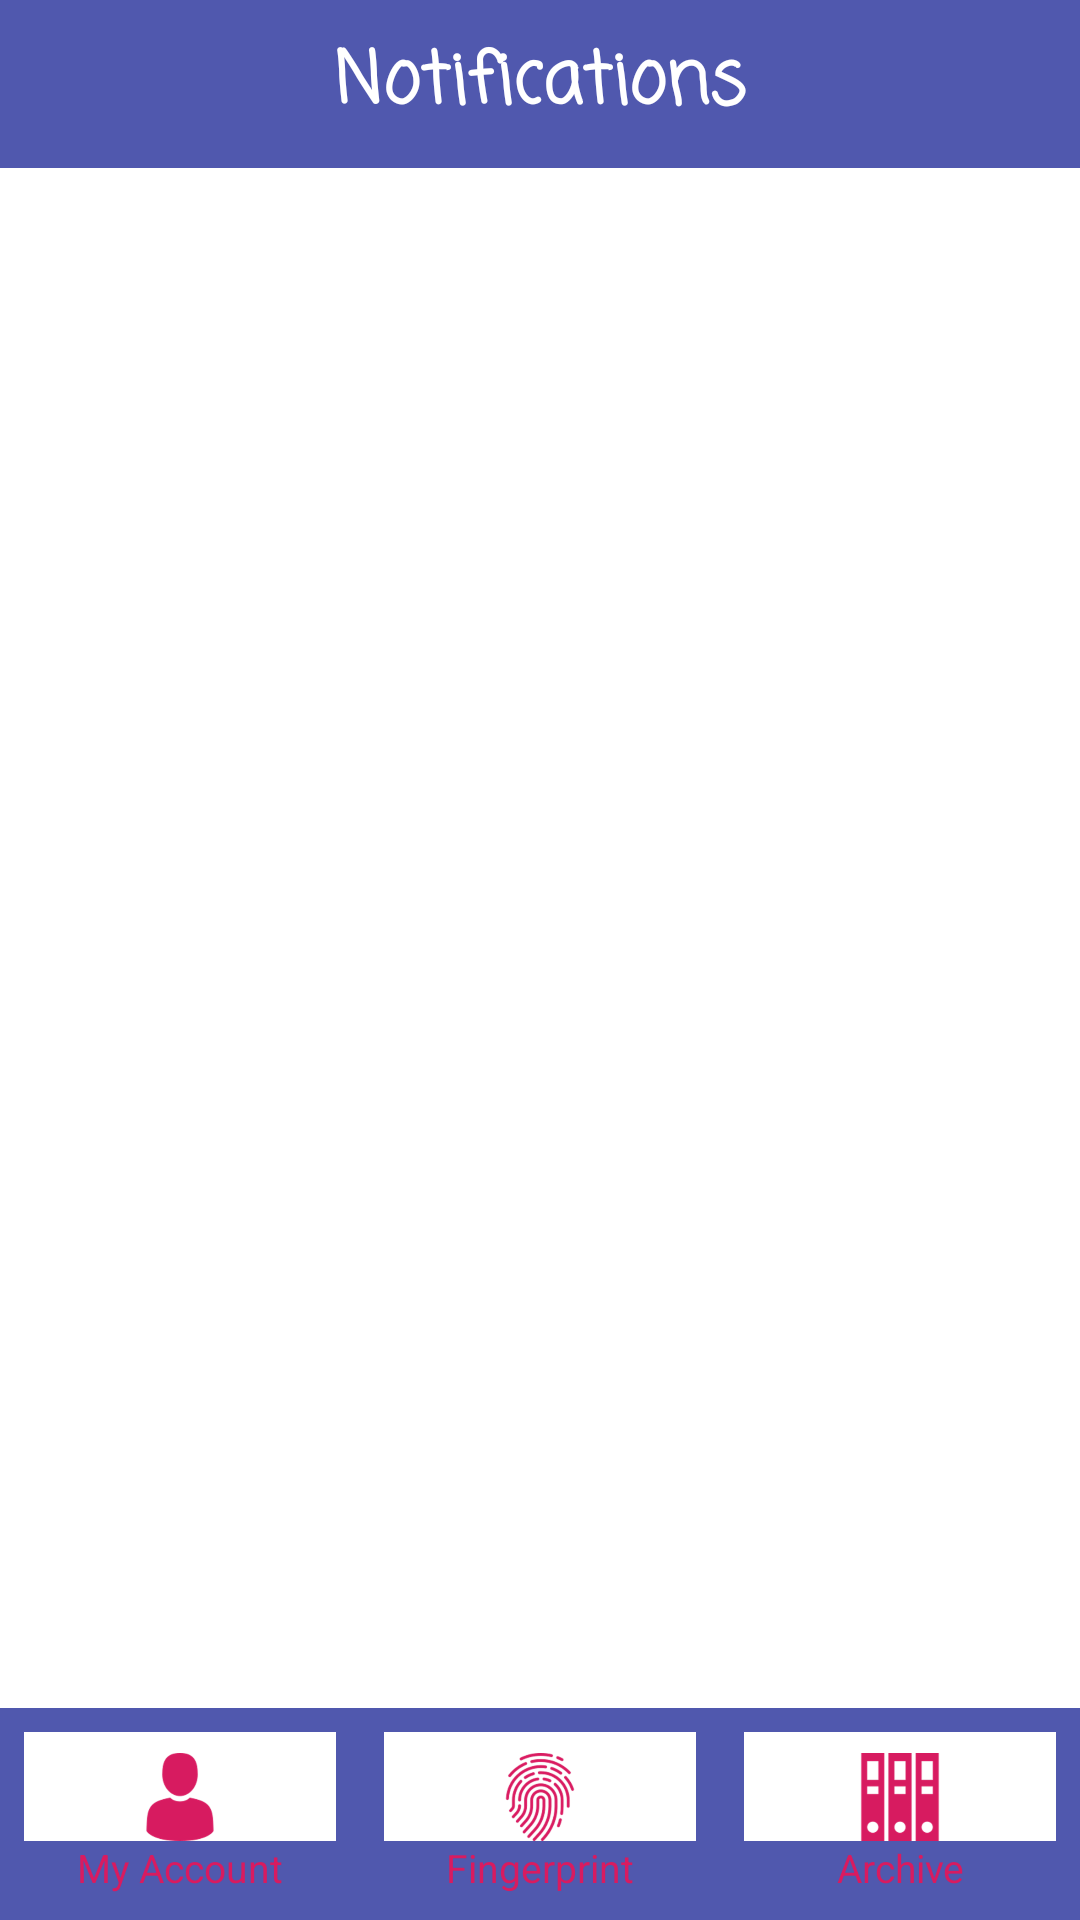

Reconstruct the res/layout file that produces this screen, plus the resources it refers to.
<!-- AndroidManifest.xml: fallback theme Theme.MaterialComponents.DayNight.NoActionBar -->
<!-- res/layout/notification.xml -->
<LinearLayout xmlns:android="http://schemas.android.com/apk/res/android"
    xmlns:app="http://schemas.android.com/apk/res-auto"
    android:layout_width="match_parent"
    android:layout_height="match_parent"
    android:orientation="vertical"
    android:background="@drawable/layout_bg">
    <androidx.appcompat.widget.Toolbar
        android:id="@+id/toolbar"
        android:layout_width="match_parent"
        android:layout_height="?attr/actionBarSize"
        android:theme="@style/myToolbarTheme">
        <TextView
            android:layout_width="wrap_content"
            android:layout_height="wrap_content"
            android:layout_gravity="center"
            android:text="@string/notification"
            android:fontFamily="casual"
            android:textAppearance="@style/TextAppearance.AppCompat.Headline"
            android:textColor="@color/white"
            android:textStyle="bold" />
    </androidx.appcompat.widget.Toolbar>
    <LinearLayout
        android:layout_width="match_parent"
        android:layout_height="0dp"
        android:layout_weight="3.5"
        android:gravity="center_horizontal"
        android:orientation="vertical"
        android:layout_margin="10dp"
        android:paddingTop="10dp"
        android:background="@color/white">

        <LinearLayout
            android:id="@+id/fram1"
            android:layout_width="match_parent"
            android:layout_height="wrap_content"
            android:orientation="horizontal"
            android:background="@drawable/borders"
            android:padding="5dp"
            android:layout_margin="5dp"
            android:visibility="gone">
        <ImageView
            android:layout_width="0dp"
            android:layout_height="100dp"
            android:layout_weight="1"
            android:src="@drawable/logo"
            android:gravity="center"/>
        <LinearLayout
            android:layout_marginLeft="5dp"
            android:layout_width="0dp"
            android:layout_height="100dp"
            android:layout_weight="3"
            android:orientation="vertical"
            android:gravity="center">
            <TextView
                android:text="@string/app_name"
                android:layout_width="match_parent"
                android:layout_height="wrap_content"
                android:textAppearance="@style/TextAppearance.AppCompat.Medium"
                android:textColor="@color/colorAccent"
                />
            <TextView
                android:id="@+id/Ntime"
                android:layout_width="match_parent"
                android:layout_height="wrap_content"
                android:textAppearance="@style/TextAppearance.AppCompat.Medium"
                android:textColor="@color/color13"
                />
            <TextView
                android:id="@+id/Nday"
                android:layout_width="match_parent"
                android:layout_height="wrap_content"
                android:textAppearance="@style/TextAppearance.AppCompat.Small"
                android:textColor="@color/color13"/>
            <TextView
                android:id="@+id/Nmas"
                android:layout_width="match_parent"
                android:layout_height="wrap_content"
                android:textAppearance="@style/TextAppearance.AppCompat.Small"
                android:textColor="@color/color13" />
        </LinearLayout>
        </LinearLayout>
        <LinearLayout
            android:id="@+id/fram2"
            android:layout_width="match_parent"
            android:layout_height="wrap_content"
            android:orientation="horizontal"
            android:background="@drawable/borders"
            android:padding="5dp"
            android:layout_margin="5dp"
            android:visibility="gone">
            <ImageView
                android:layout_width="0dp"
                android:layout_height="100dp"
                android:layout_weight="1"
                android:src="@drawable/logo"
                android:gravity="center"/>
            <LinearLayout
                android:layout_marginLeft="5dp"
                android:layout_width="0dp"
                android:layout_height="100dp"
                android:layout_weight="3"
                android:orientation="vertical"
                android:gravity="center">
                <TextView
                    android:text="@string/app_name"
                    android:layout_width="match_parent"
                    android:layout_height="wrap_content"
                    android:textAppearance="@style/TextAppearance.AppCompat.Medium"
                    android:textColor="@color/colorAccent"
                    />
                <TextView
                    android:id="@+id/Ntime2"
                    android:layout_width="match_parent"
                    android:layout_height="wrap_content"
                    android:textAppearance="@style/TextAppearance.AppCompat.Medium"
                    android:textColor="@color/color13"
                    />
                <TextView
                    android:id="@+id/Nday2"
                    android:layout_width="match_parent"
                    android:layout_height="wrap_content"
                    android:textAppearance="@style/TextAppearance.AppCompat.Small"
                    android:textColor="@color/color13"/>
                <TextView
                    android:id="@+id/Nmas2"
                    android:layout_width="match_parent"
                    android:layout_height="wrap_content"
                    android:textAppearance="@style/TextAppearance.AppCompat.Small"
                    android:textColor="@color/color13"
                    />
            </LinearLayout>
        </LinearLayout>

        <TextView
            android:id="@+id/txtt"
            android:layout_width="wrap_content"
            android:layout_height="wrap_content"
            android:visibility="visible"/>
    </LinearLayout>

    <LinearLayout
        android:layout_width="match_parent"
        android:layout_height="0dp"
        android:layout_weight=".5"
        android:orientation="horizontal"
        android:background="@color/color13">
        <LinearLayout
            android:layout_width="0dp"
            android:layout_height="match_parent"
            android:layout_weight="1"
            android:orientation="vertical"
            android:layout_margin="5dp"
            android:padding="3dp"
            android:background="@drawable/layout_bg">
            <ImageButton
                android:id="@+id/_1_btn"
                android:layout_height="0dp"
                android:layout_weight="2"
                android:layout_width="match_parent"
                android:background="@color/white"
                android:text="My Account"
                android:scaleType="fitCenter"
                android:paddingLeft="7dp"
                android:paddingRight="7dp"
                android:paddingTop="7dp"
                android:src="@drawable/user" />
            <TextView
                android:layout_width="match_parent"
                android:gravity="center_horizontal"
                android:layout_height="0dp"
                android:layout_weight="1"
                android:text="My Account"
                android:layout_gravity="center_horizontal"
                android:textColor="@color/colorAccent"
                android:textSize="13sp"
                />
        </LinearLayout>
        <LinearLayout
            android:layout_width="0dp"
            android:layout_height="match_parent"
            android:layout_weight="1"
            android:orientation="vertical"
            android:padding="3dp"
            android:layout_margin="5dp"
            android:background="@drawable/layout_bg">
            <ImageButton
                android:id="@+id/_2_btn"
                android:layout_height="0dp"
                android:layout_weight="2"
                android:layout_width="match_parent"
                android:background="@color/white"
                android:scaleType="fitCenter"
                android:paddingLeft="7dp"
                android:paddingTop="7dp"
                android:paddingRight="7dp"
                android:src="@drawable/fingerprint2" />
            <TextView
                android:layout_width="match_parent"
                android:gravity="center_horizontal"
                android:layout_height="0dp"
                android:layout_weight="1"
                android:text="@string/finger"
                android:layout_gravity="center_horizontal"
                android:textColor="@color/colorAccent"
                android:textSize="13sp" />
        </LinearLayout>
        <LinearLayout
            android:layout_width="0dp"
            android:layout_height="match_parent"
            android:layout_weight="1"
            android:orientation="vertical"
            android:padding="3dp"
            android:layout_margin="5dp"
            android:background="@drawable/layout_bg">
            <ImageButton
                android:id="@+id/_3_btn"
                android:layout_height="0dp"
                android:layout_weight="2"
                android:layout_width="match_parent"
                android:background="@color/white"
                android:scaleType="fitCenter"
                android:paddingLeft="7dp"
                android:paddingTop="7dp"
                android:paddingRight="7dp"
                android:src="@drawable/archive" />
            <TextView
                android:layout_width="match_parent"
                android:gravity="center_horizontal"
                android:layout_height="0dp"
                android:layout_weight="1"
                android:text="@string/archive"
                android:layout_gravity="center_horizontal"
                android:textColor="@color/colorAccent"
                android:textSize="13sp" />
        </LinearLayout>
    </LinearLayout>
</LinearLayout>
<!-- resources referenced by this layout -->
<resources>
  <color name="color13">#5058AE</color>
  <color name="colorAccent">#D81B60</color>
  <color name="white">#fff</color>
  <!-- drawable archive: png bitmap (drawable-hdpi, 2419 bytes) -->
  <!-- drawable borders (drawable-xhdpi) -->
  <shape xmlns:android="http://schemas.android.com/apk/res/android"
      android:shape="rectangle">
      <corners
          android:radius="3dp"
          android:topRightRadius="3dp"
          android:bottomRightRadius="3dp"
          android:bottomLeftRadius="3dp" />
      <stroke
          android:width="3dp"
          android:color="@color/color13" />
  </shape>
  <!-- drawable fingerprint2: png bitmap (drawable-hdpi, 12943 bytes) -->
  <!-- drawable logo: png bitmap (drawable-hdpi, 282192 bytes) -->
  <!-- drawable user: png bitmap (drawable-hdpi, 3543 bytes) -->
  <string name="app_name">Hader</string>
  <string name="archive">Archive</string>
  <string name="finger">Fingerprint</string>
  <string name="notification">Notifications</string>
  <style name="myToolbarTheme" parent="ThemeOverlay.AppCompat.Dark.ActionBar">
          ....
          <item name="colorControlNormal">@color/white</item>
          <item name="android:background">@color/color13</item>
          <item name="android:textColor">@color/white</item>
      </style>
</resources>
